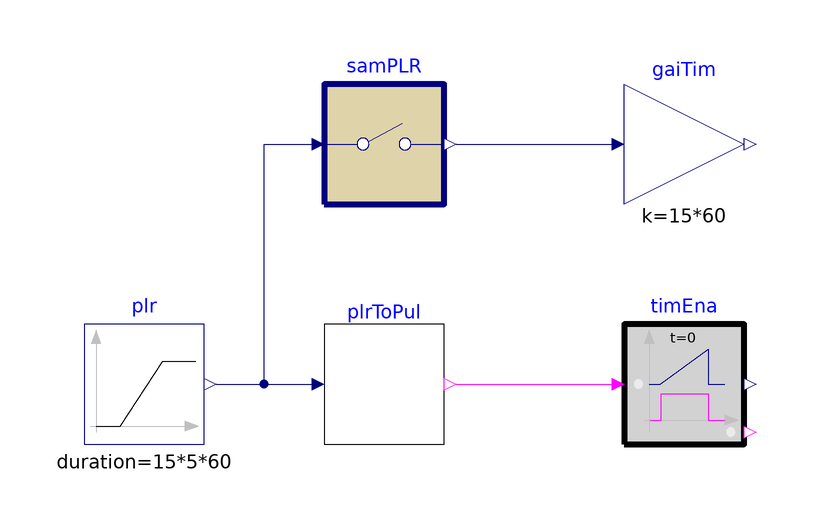

The Modelica model whose source follows is shown above as a component diagram (icons at their Placement, wires along their Line points).

model PLRToPulse
  "Validation model for the PLRToPulse block"
  extends Modelica.Icons.Example;

  DXSystems.Heating.AirSource.Validation.BaseClasses.PLRToPulse plrToPul
    "Instance of the PLR converter to validate"
    annotation (Placement(transformation(extent={{-10,-10},{10,10}})));

  Buildings.Controls.OBC.CDL.Logical.Timer timEna
    "Time for which the enable signal is true"
    annotation (Placement(transformation(extent={{40,-10},{60,10}})));

  Buildings.Controls.OBC.CDL.Reals.MultiplyByParameter gaiTim(
    final k=15*60)
    "Calculate time for which component needs to be enabled"
    annotation (Placement(transformation(extent={{40,30},{60,50}})));

protected
  Buildings.Controls.OBC.CDL.Reals.Sources.Ramp plr(
    final height=1,
    final duration(displayUnit="min")= 15*5*60)
    "Part-load ratio signal"
    annotation (Placement(transformation(extent={{-50,-10},{-30,10}})));

  Buildings.Controls.OBC.CDL.Discrete.Sampler samPLR(
    final samplePeriod = 900)
    "Sample the PLR every time period"
    annotation (Placement(transformation(extent={{-10,30},{10,50}})));

equation
  connect(plr.y,plrToPul. uPLR)
    annotation (Line(points={{-28,0},{-12,0}}, color={0,0,127}));
  connect(plrToPul.yEna, timEna.u)
    annotation (Line(points={{12,0},{38,0}}, color={255,0,255}));
  connect(plr.y, samPLR.u) annotation (Line(points={{-28,0},{-20,0},{-20,40},{-12,
          40}}, color={0,0,127}));
  connect(samPLR.y, gaiTim.u)
    annotation (Line(points={{12,40},{38,40}}, color={0,0,127}));
  annotation (
  experiment(
    Tolerance=1e-6,
    StopTime=7200),
  Documentation(info="<html>
<p>
This model validates 
<a href=\"modelica://Buildings.Fluid.DXSystems.Heating.AirSource.Validation.BaseClasses.PLRToPulse\">
Buildings.Fluid.DXSystems.Heating.AirSource.Validation.BaseClasses.PLRToPulse</a> 
by providing it a time-varying input signal for the part-load ratio, and then 
comparing the enabled time results against required calculated values.
</p>
</html>",
revisions="<html>
<ul>
<li>
April 03, 2023 by Karthik Devaprasad:<br/>
First implementation.
</li>
</ul>
</html>"),
    __Dymola_Commands(file="modelica://Buildings/Resources/Scripts/Dymola/Fluid/DXSystems/Heating/AirSource/Validation/BaseClasses/Validation/PLRToPulse.mos"
        "Simulate and plot"));
end PLRToPulse;